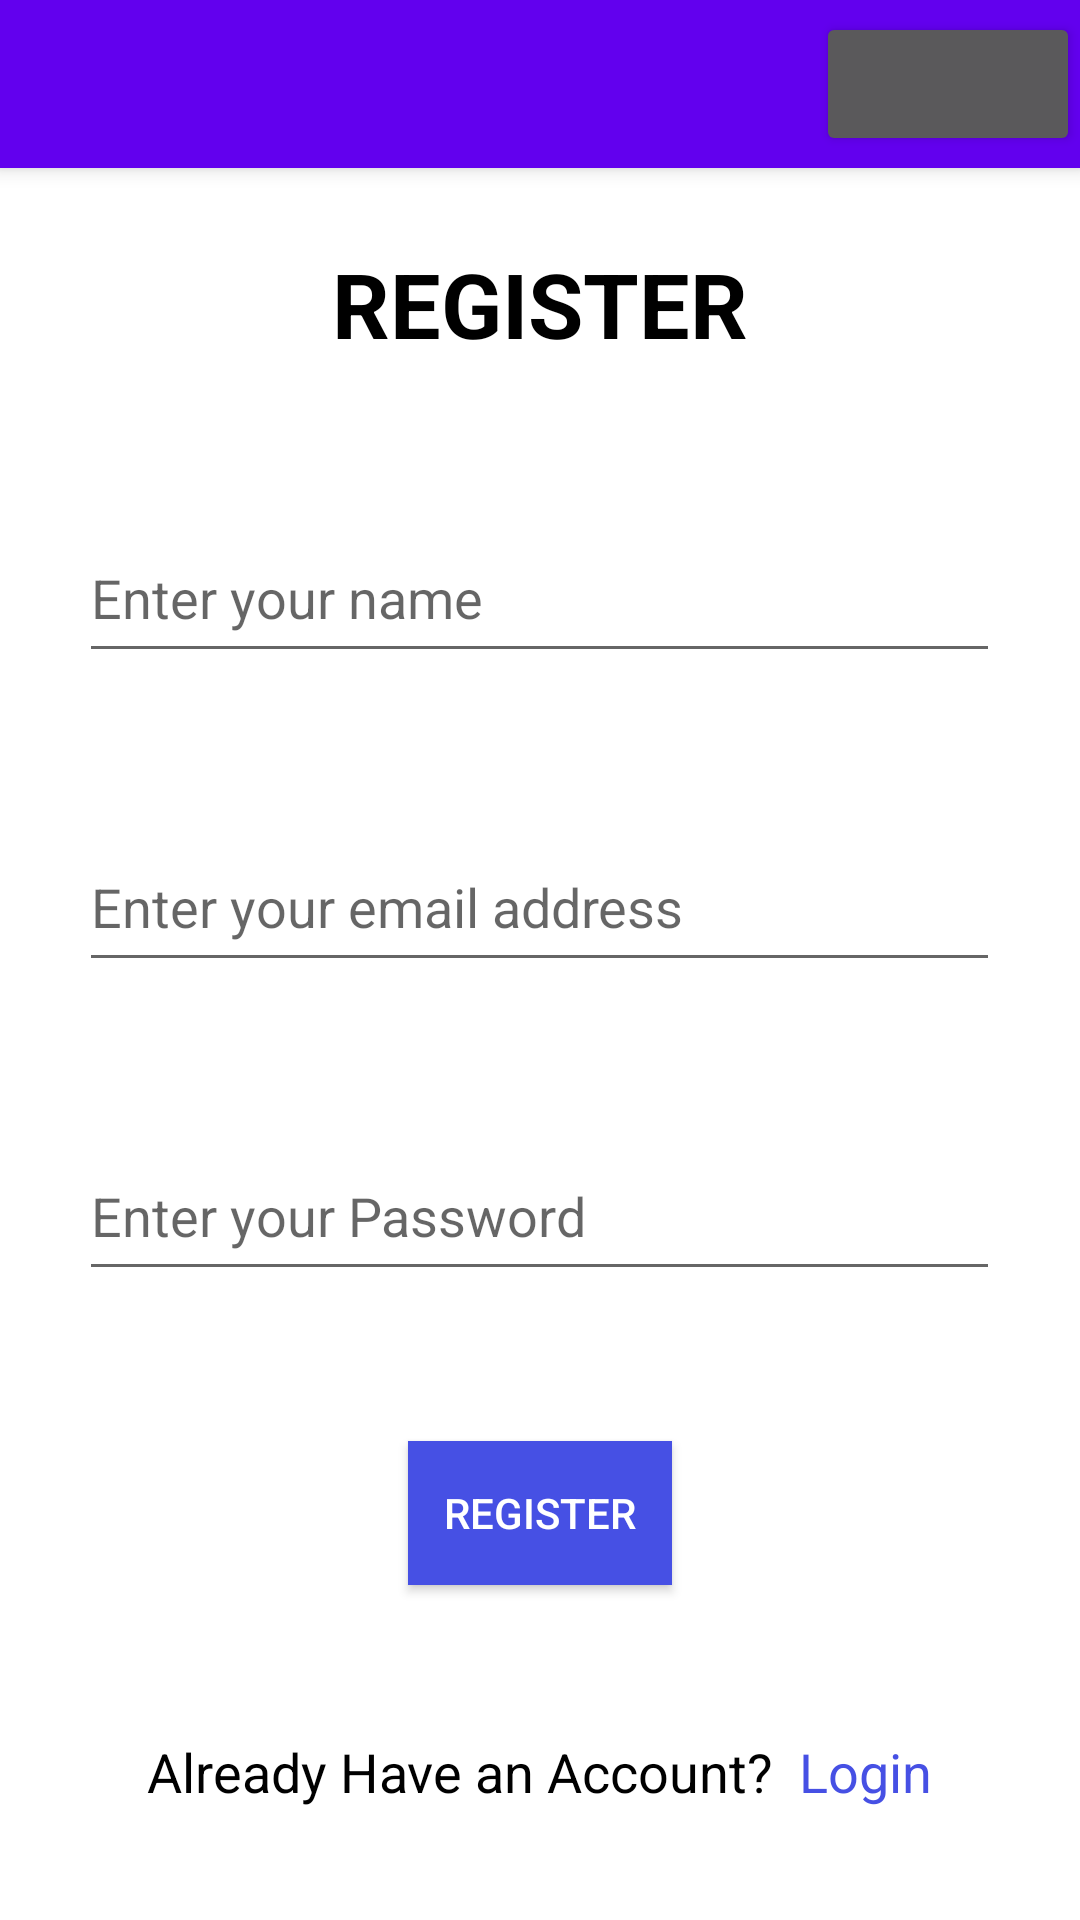

Layout XML and referenced resources for this Android screen:
<!-- AndroidManifest.xml: application theme Theme.FootballScheduling -->
<!-- res/layout/activity_register.xml -->
<?xml version="1.0" encoding="utf-8"?>
<LinearLayout xmlns:android="http://schemas.android.com/apk/res/android"
    xmlns:app="http://schemas.android.com/apk/res-auto"
    xmlns:tools="http://schemas.android.com/tools"
    android:layout_width="match_parent"
    android:layout_height="match_parent"
    android:orientation="vertical"
    tools:context=".activities.Register">

    <include
        android:id="@+id/toolbar"
        layout="@layout/toolbar" />

    <TextView
        android:layout_width="wrap_content"
        android:layout_height="wrap_content"
        android:layout_gravity="center_horizontal"
        android:layout_marginTop="25dp"
        android:text="REGISTER"
        android:textStyle="bold"
        android:textColor="@color/black"
        android:textSize="30sp" />

    <EditText
        android:id="@+id/userName"
        style="@style/Widget.AppCompat.EditText"
        android:layout_width="307dp"
        android:layout_height="53dp"
        android:layout_gravity="center"
        android:layout_marginTop="50dp"
        android:hint="Enter your name"
        android:inputType="textPersonName|textCapSentences" />

    <EditText
        android:id="@+id/userEmail"
        style="@style/Widget.AppCompat.EditText"
        android:layout_width="307dp"
        android:layout_height="53dp"
        android:layout_gravity="center"
        android:layout_marginTop="50dp"
        android:hint="Enter your email address"
        android:inputType="textEmailAddress" />

    <EditText
        android:id="@+id/userPassword"
        android:layout_width="307dp"
        android:layout_height="53dp"
        android:layout_gravity="center"
        android:layout_marginTop="50dp"
        android:inputType="textPassword"
        android:hint="Enter your Password"
        style="@style/Widget.AppCompat.EditText" />

    <Button
        android:id="@+id/registerButton"
        android:layout_width="wrap_content"
        android:layout_height="wrap_content"
        android:layout_gravity="center"
        android:layout_marginTop="50dp"
        android:textColor="@color/white"
        android:text="REGISTER"
        android:background="@color/blue" />

    <LinearLayout
        android:layout_width="wrap_content"
        android:layout_height="wrap_content"
        android:layout_gravity="center_horizontal"
        android:orientation="horizontal"
        android:layout_marginTop="50dp">

        <TextView
            android:layout_width="wrap_content"
            android:layout_height="wrap_content"
            android:layout_gravity="center_horizontal"
            android:textSize="18sp"
            android:textColor="#000"
            android:text="Already Have an Account? "/>

        <TextView
            android:layout_width="wrap_content"
            android:layout_height="wrap_content"
            android:layout_gravity="center_horizontal"
            android:textSize="18sp"
            android:textColor="@color/blue"
            android:id="@+id/textViewLogin"
            android:text=" Login"/>

    </LinearLayout>

</LinearLayout>
<!-- res/layout/toolbar.xml (included above) -->
<?xml version="1.0" encoding="utf-8"?>
<androidx.appcompat.widget.Toolbar xmlns:android="http://schemas.android.com/apk/res/android"
    android:layout_width="match_parent"
    android:layout_height="wrap_content"
    xmlns:app="http://schemas.android.com/apk/res-auto"
    android:background="@color/design_default_color_primary"
    android:elevation="4dp"
    android:theme="@style/ThemeOverlay.AppCompat.Dark.ActionBar"
    app:popupTheme="@style/ThemeOverlay.AppCompat.Light">

    <Button
        android:id="@+id/home"
        android:layout_width="wrap_content"
        android:layout_height="wrap_content"
        android:src="@drawable/ic_baseline_add_24"
        android:layout_gravity="right"/>

</androidx.appcompat.widget.Toolbar>
<!-- resources referenced by this layout -->
<resources>
  <color name="black">#FF000000</color>
  <color name="blue">#4650e4</color>
  <color name="white">#FFFFFFFF</color>
  <style name="Theme.FootballScheduling" parent="Theme.MaterialComponents.DayNight.NoActionBar">
          
          <item name="colorPrimary">@color/purple_500</item>
          <item name="colorPrimaryVariant">@color/purple_700</item>
          <item name="colorOnPrimary">@color/white</item>
          
          <item name="colorSecondary">@color/teal_200</item>
          <item name="colorSecondaryVariant">@color/teal_700</item>
          <item name="colorOnSecondary">@color/black</item>
          
          <item name="android:statusBarColor" tools:targetApi="l">?attr/colorPrimaryVariant</item>
          
      </style>
  <color name="purple_500">#FF6200EE</color>
  <color name="purple_700">#FF3700B3</color>
  <color name="teal_200">#FF03DAC5</color>
  <color name="teal_700">#FF018786</color>
</resources>
